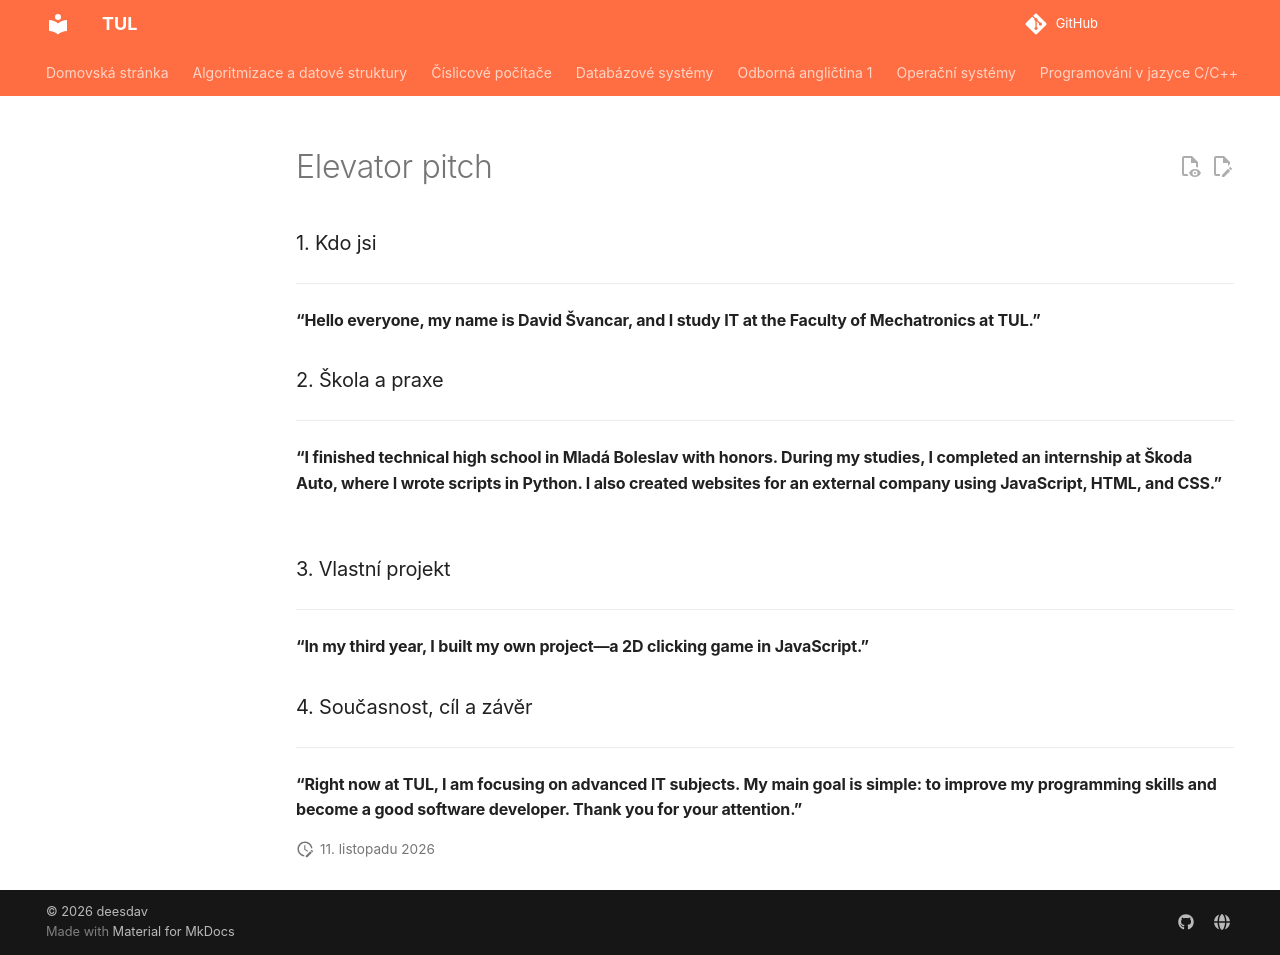

repository: deesdav/TUL · page: treti_semestr/odborna_anglictina_1/elevator_pitch.html · generator: mkdocs

### 1. Kdo jsi
---
#### "Hello everyone, my name is David Švancar, and I study IT at the Faculty of Mechatronics at TUL."

### 2. Škola a praxe
---
#### "I finished technical high school in Mladá Boleslav with honors. During my studies, I completed an internship at Škoda Auto, where I wrote scripts in Python. I also created websites for an external company using JavaScript, HTML, and CSS."

### 3. Vlastní projekt
---
#### "In my third year, I built my own project—a 2D clicking game in JavaScript."

### 4. Současnost, cíl a závěr
---
#### "Right now at TUL, I am focusing on advanced IT subjects. My main goal is simple: to improve my programming skills and become a good software developer. Thank you for your attention."
